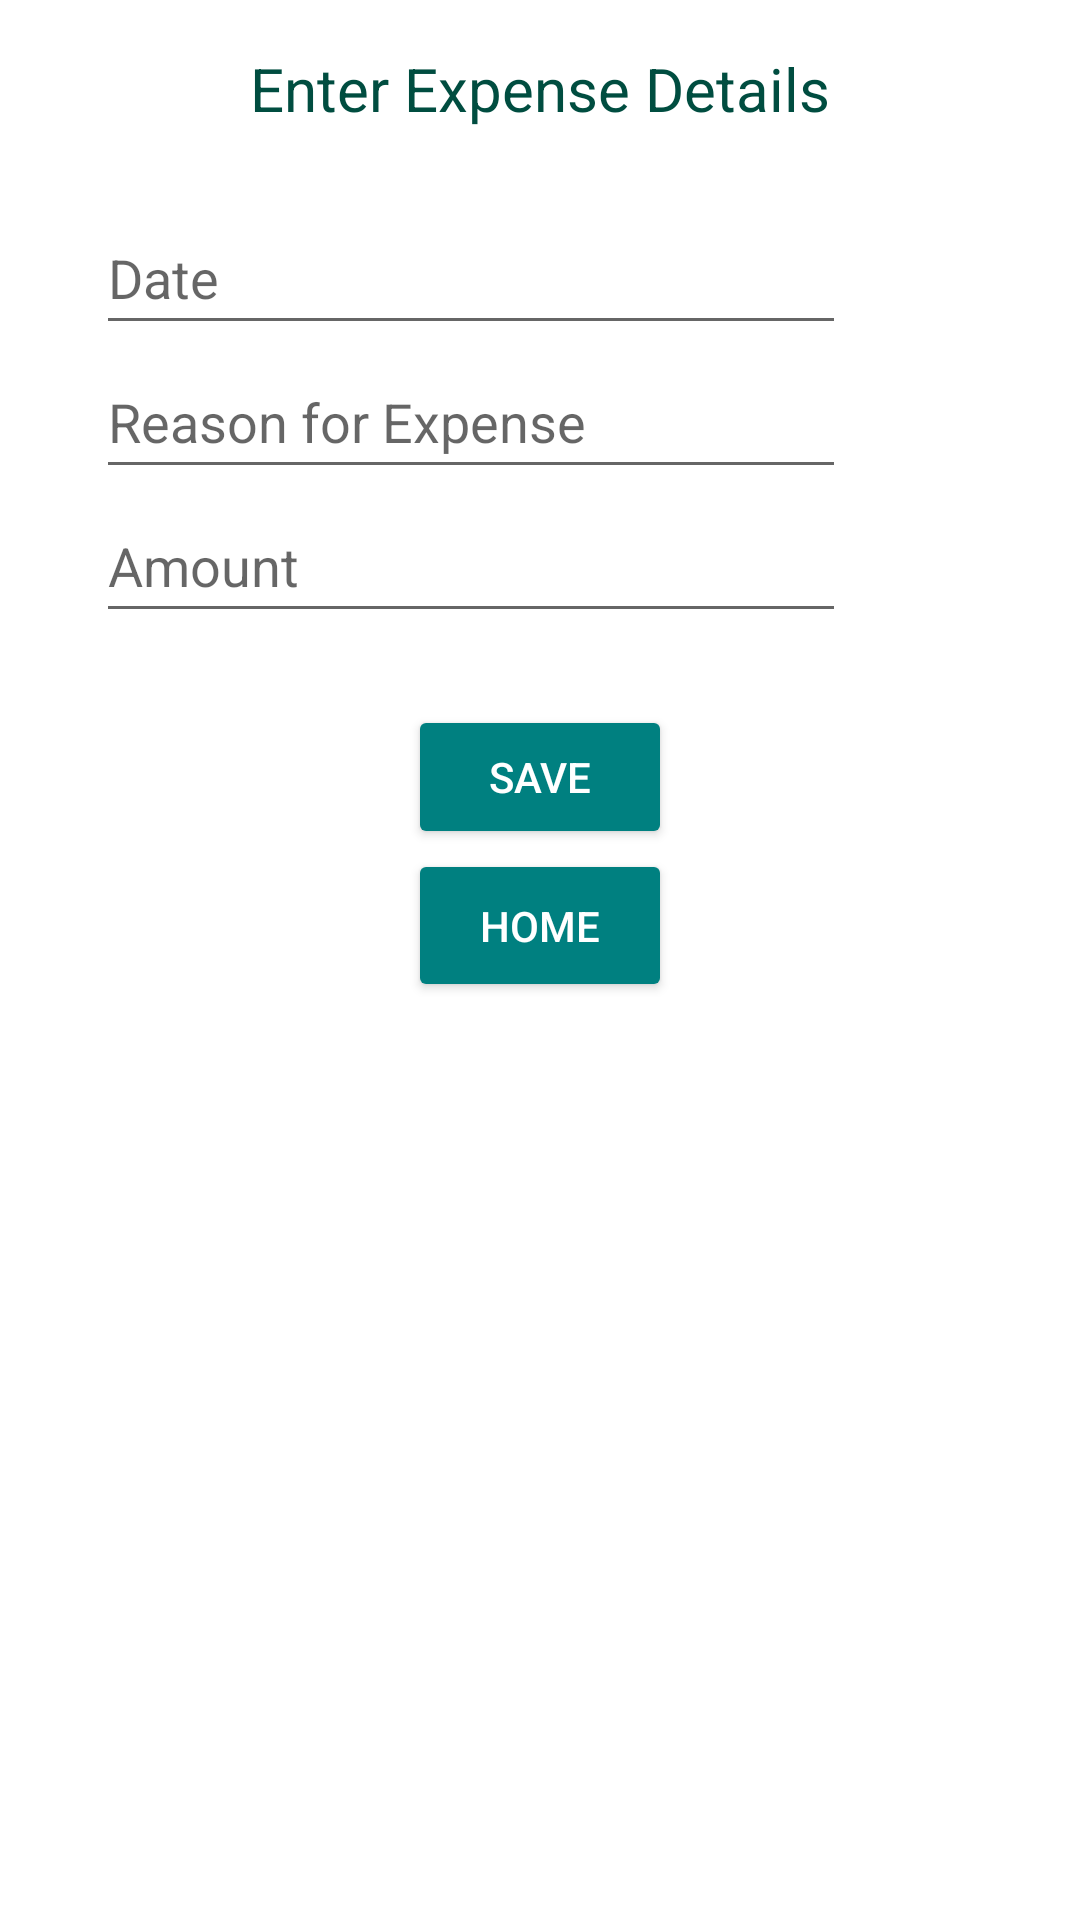

Android layout source for this screen:
<!-- AndroidManifest.xml: application theme Theme.Xpense -->
<!-- res/layout/activity_category_details.xml -->
<?xml version="1.0" encoding="utf-8"?>
<LinearLayout xmlns:android="http://schemas.android.com/apk/res/android"
    android:layout_width="match_parent"
    android:layout_height="match_parent"
    android:orientation="vertical"
    android:padding="16dp">

    <TextView
        android:layout_width="match_parent"
        android:layout_height="wrap_content"
        android:text="@string/enter_expense_details"
        android:textSize="20sp"
        android:gravity="center"
        android:layout_marginBottom="24dp"/>

    <LinearLayout
        android:layout_width="match_parent"
        android:layout_height="wrap_content"
        android:orientation="vertical"
        android:paddingLeft="16dp"
        android:paddingRight="16dp">

        <EditText
            android:id="@+id/etDate"
            android:layout_width="250dp"
            android:layout_height="wrap_content"
            android:layout_weight="1"
            android:maxWidth="0dp"
            android:minHeight="48dp"
            android:hint="@string/date_hint"
            android:inputType="date"
            android:importantForAutofill="yes"
            android:autofillHints="date"/>

        <EditText
            android:id="@+id/etReason"
            android:layout_width="250dp"
            android:layout_height="wrap_content"
            android:layout_weight="1"
            android:maxWidth="480dp"
            android:minHeight="48dp"
            android:hint="@string/reason_for_expense"
            android:inputType="text"
            android:importantForAutofill="yes"
            android:autofillHints="text"/>

        <EditText
            android:id="@+id/etAmount"
            android:layout_width="250dp"
            android:layout_height="wrap_content"
            android:layout_weight="1"
            android:maxWidth="480dp"
            android:minHeight="48dp"
            android:hint="@string/amount_hint"
            android:inputType="numberDecimal"
            android:importantForAutofill="yes"
            android:autofillHints="numberDecimal"/>
    </LinearLayout>

    <Button
        android:id="@+id/btnSave"
        android:layout_width="wrap_content"
        android:layout_height="wrap_content"
        android:text="@string/save"
        android:layout_gravity="center_horizontal"
        android:layout_marginTop="24dp"
        android:backgroundTint="@color/colorPrimary"
        android:textColor="@android:color/white"/>

    <Button
        android:id="@+id/homeButton"
        android:layout_width="wrap_content"
        android:layout_height="wrap_content"
        android:text="@string/home"
        android:layout_gravity="center"
        android:padding="16dp"
        android:backgroundTint="@color/colorPrimary"
        android:textColor="@android:color/white"/>
</LinearLayout>
<!-- resources referenced by this layout -->
<resources>
  <color name="colorPrimary">#008080</color>
  <string name="amount_hint">Amount</string>
  <string name="date_hint">Date</string>
  <string name="enter_expense_details">Enter Expense Details</string>
  <string name="home">Home</string>
  <string name="reason_for_expense">Reason for Expense</string>
  <string name="save">Save</string>
  <style name="Theme.Xpense" parent="Theme.AppCompat.Light.NoActionBar">
          
          <item name="colorPrimary">@color/colorPrimary</item>
          <item name="colorPrimaryDark">@color/colorPrimaryDark</item>
          <item name="colorAccent">@color/colorAccent</item>
          <item name="android:windowBackground">@color/white</item>
          <item name="android:textColor">@color/colorPrimaryDark</item>
          <item name="android:buttonStyle">@style/Widget.AppCompat.Button.Colored</item>
      </style>
  <color name="colorPrimaryDark">#004D40</color>
  <color name="colorAccent">#EE82EE</color>
  <color name="white">#FFFFFF</color>
</resources>
